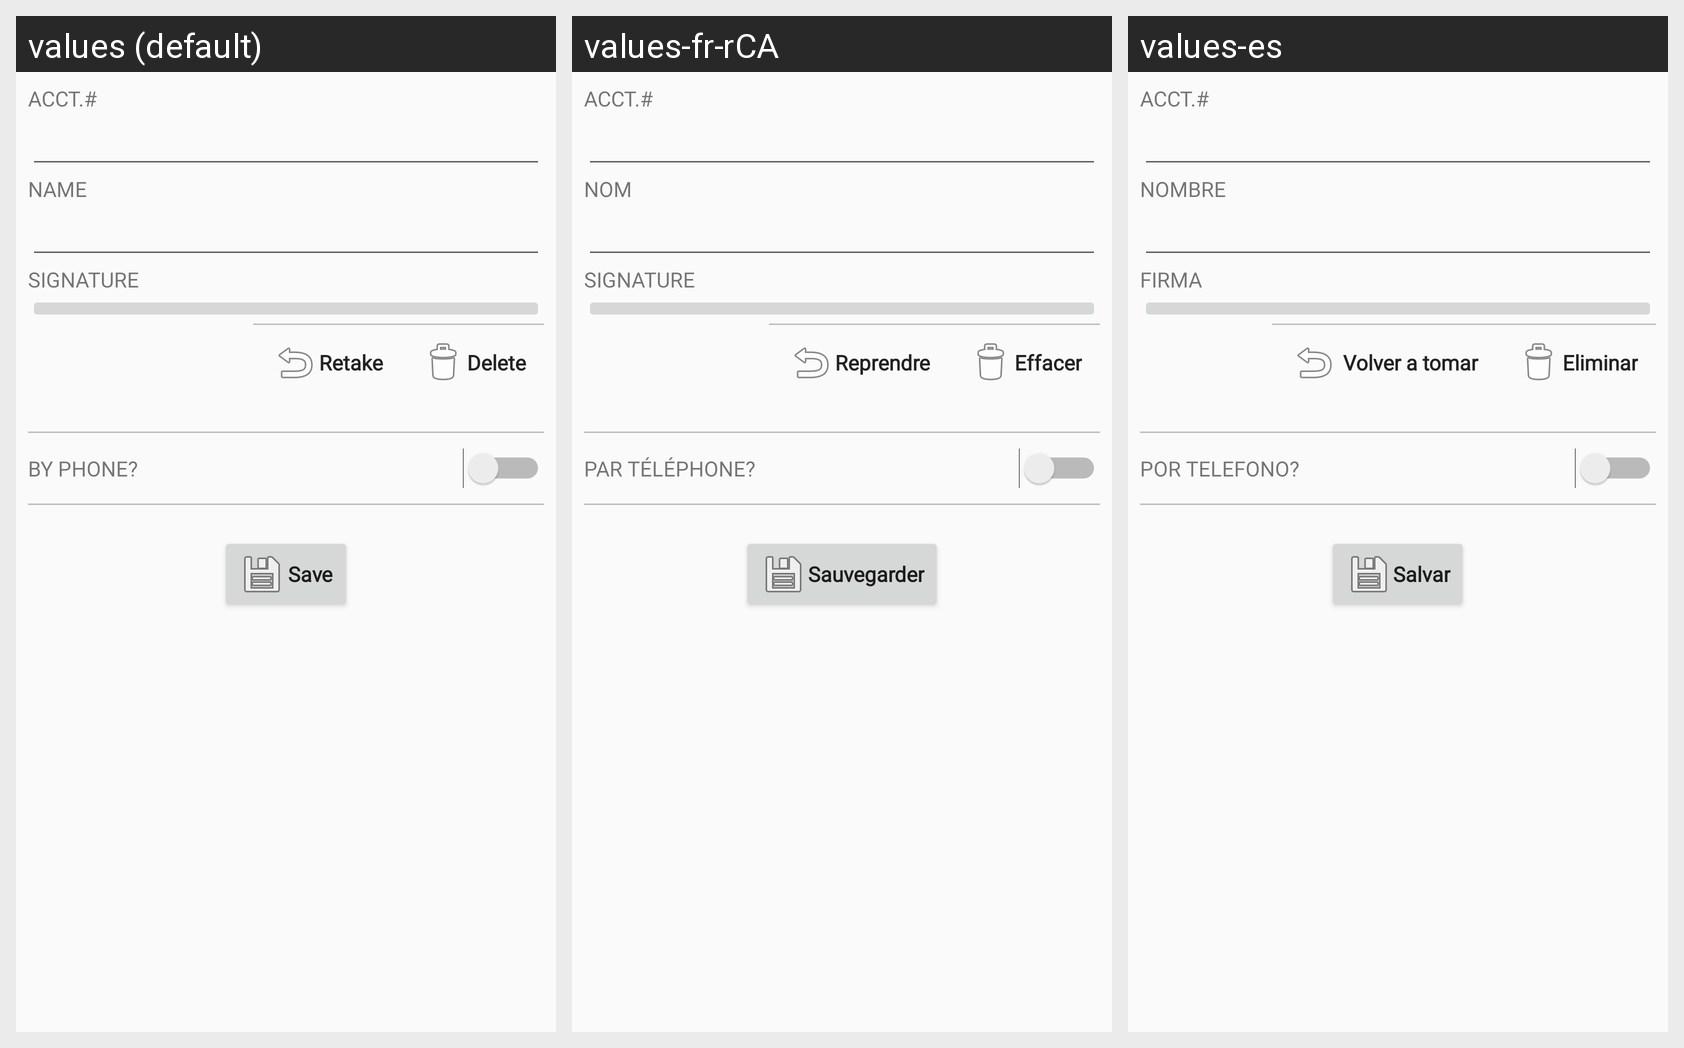

Translations of the strings shown on this Android screen, per locale in the grid:
Android screen res/layout/activity_worker_add.xml rendered under 3 locales, left to right: values (default), values-fr-rCA, values-es. Device: Nexus 5 (rendered at 1080×1920; each locale shown at half size, 540×960, under a caption strip naming it); theme AppTheme.
Strings drawn on this screen, with the default value and each locale's value (text and hints the layout hard-codes, and strings that could not be matched under every locale, appear in the picture but are not listed):

briefing_name_title
  values: NAME
  values-fr-rCA: NOM
  values-es: NOMBRE

briefing_signature_title
  values: SIGNATURE
  values-fr-rCA: SIGNATURE
  values-es: FIRMA

briefing_retake_btn_title
  values: Retake
  values-fr-rCA: Reprendre
  values-es:  Volver a tomar

briefing_delete_btn_title
  values: Delete
  values-fr-rCA: Effacer
  values-es: Eliminar

briefing_by_phone_title
  values: BY PHONE?
  values-fr-rCA: PAR TÉLÉPHONE?
  values-es: POR TELEFONO?

briefing_save_btn_title
  values: Save
  values-fr-rCA: Sauvegarder
  values-es: Salvar
